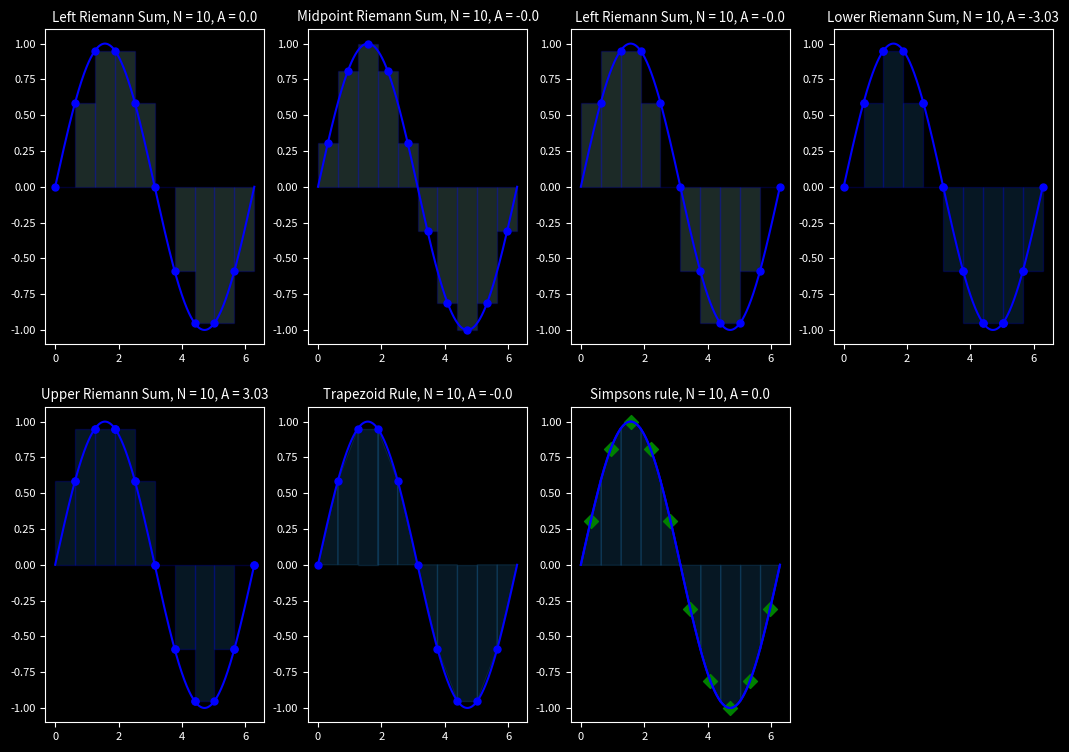

Write Python code to recreate this figure.

import numpy as np
import matplotlib.pyplot as plt
import scipy.integrate as integrate


# def f(x): return 1/(1+x**2)
def f(x): return np.sin(x)


a = 0
b = 2*np.pi
N = 10
n = 100  # Use n*N+1 points to plot the function smoothly
dx = (b - a)/N

x = np.linspace(a, b, N+1)
y = f(x)

X = np.linspace(a, b, n*N+1)
Y = f(X)

plt.style.use("dark_background")
plt.rcParams['font.size'] = 8
plt.figure(figsize=(13, 9))



# finner integral å teste opp mot
area = integrate.quad(f, a, b)
print(f" area: { round(area[0],5) }, error: {area[1] }")


def sum_area(y_vals):
    return round(np.sum(y_vals) * N / (b - a), 2)


def sum_under(plot, graphX, graphY, barX, barY):
    plt.subplot(2, 4, plot)  # velger plot
    # plt.grid()
    plt.plot(graphX, graphY, 'b')  # plotter graf
    # plotter punk hvor høyden på bokesne blir bestemt
    plt.plot(barX, barY, 'b.', markersize=10)
    # plotter bokser
    if plot == 1:  # left
        plt.bar(barX, barY, width=dx, alpha=0.2,
                align='edge', edgecolor='b')
    elif plot == 2:  # midpoint
        plt.bar(barX, barY, width=dx, alpha=0.2, edgecolor='b')
    elif plot == 3:  # right
        plt.bar(barX, barY, width=-dx, alpha=0.2,
                align='edge', edgecolor='b')
    return sum_area(barY)


def riemann_sum(upper):
    sum_array = []
    prev = x[0]
    for i in x[1:]:
        if (f(i) > f(prev)) == upper:  # XNOR gate
            plt.bar(i, f(i), width=-(b-a)/N,
                    alpha=0.2, align='edge', edgecolor='b', color="tab:blue")
            plt.plot(i, f(i), 'b.', markersize=10)
            sum_array.append(f(i))
        else:
            plt.bar(prev, f(prev), width=(b-a)/N,
                    alpha=0.2, align='edge', edgecolor='b', color="tab:blue")
            plt.plot(prev, f(prev), 'b.', markersize=10)
            sum_array.append(f(prev))
        prev = i
    return sum_area(sum_array)


# Right
x_left = x[:-1]
y_left = y[:-1]
sum = sum_under(1, X, Y, x_left, y_left)
plt.title(f"Left Riemann Sum, N = {N}, A = {sum}")

# Midpoint
x_mid = (x[:-1] + x[1:])/2
y_mid = f(x_mid)
sum = sum_under(2, X, Y, x_mid, y_mid)
plt.title(f"Midpoint Riemann Sum, N = {N}, A = {sum}")

# Left
x_right = x[1:]
y_right = y[1:]
sum = sum_under(3, X, Y, x_right, y_right)
plt.title(f"Left Riemann Sum, N = {N}, A = {sum}")


# lower
sum_under(4, X, Y, x_right, y_right)
sum = riemann_sum(False)
plt.title(f"Lower Riemann Sum, N = {N}, A = {sum}")

# upper
sum_under(5, X, Y, x_right, y_right)
sum = riemann_sum(True)
plt.title(f"Upper Riemann Sum, N = {N}, A = {sum}")

# Trapezoidal
sum_under(6, X, Y, [], [])

for i in range(N):
    xs = [x[i], x[i], x[i+1], x[i+1]]
    ys = [0, f(x[i]), f(x[i+1]), 0]
    plt.fill(xs, ys, 'b', edgecolor='b', color="tab:blue", alpha=0.2)
    plt.plot(xs[1], ys[1], 'b.', markersize=10)

sum = round((dx/2) * np.sum(y[1:] + y[:-1]), 2)
plt.title(f"Trapezoid Rule, N = {N}, A = {sum}")


# simpsons rule
def p(x, a, b, c): return (a*(x**2))+(b*x)+c


sum_under(7, X, Y, [], [])


def simps(x, y):
    print(N)
    if N % 2 == 1:
        raise ValueError("N must be an even integer.")
    A = dx/3 * np.sum(y[0:-1:2] + 4*y[1::2] + y[2::2])

    points = np.column_stack((x, y))
    prev = points[0]
    for current in points[1:]:
        p1 = prev
        midpointX = current[0] - (dx/2)
        p2 = [midpointX, f(midpointX)]
        p3 = current
        a, b, c = calc_parabola_vertex(p1, p2, p3)

        x_pos = np.linspace(current[0],  prev[0], n+1)
        y_pos = p(x_pos, a, b, c)

        plt.plot(x_pos, y_pos, "b")  # parabola line
        plt.fill_between(x_pos, y_pos, color="tab:blue", alpha=0.2)
        # plt.scatter(x_pos, y_pos, color='gray')  # parabola points
        # plt.scatter(p1[0], p1[1], color='r', marker="D", s=50)  # 1st known xy
        plt.scatter(p2[0], p2[1], color='g', marker="D", s=50)  # 2nd known xy
        # plt.scatter(p3[0], p3[1], color='k', marker="D", s=50)  # 3rd known xy
        prev = current

    return A


def calc_parabola_vertex(p1, p2, p3):
    denom = (p1[0]-p2[0]) * (p1[0]-p3[0]) * (p2[0]-p3[0])
    A = (p3[0] * (p2[1]-p1[1]) + p2[0] *
         (p1[1]-p3[1]) + p1[0] * (p3[1]-p2[1])) / denom
    B = ((p3[0]**2) * (p1[1]-p2[1]) + (p2[0]**2) *
         (p3[1]-p1[1]) + (p1[0]**2) * (p2[1]-p3[1])) / denom
    C = (p2[0] * p3[0] * (p2[0]-p3[0]) * p1[1]+p3[0] * p1[0] *
         (p3[0]-p1[0]) * p2[1]+p1[0] * p2[0] * (p1[0]-p2[0]) * p3[1]) / denom
    return A, B, C


sum = round(simps(x, y), 3)
plt.title(f"Simpsons rule, N = {N}, A = {sum}")

plt.show()
